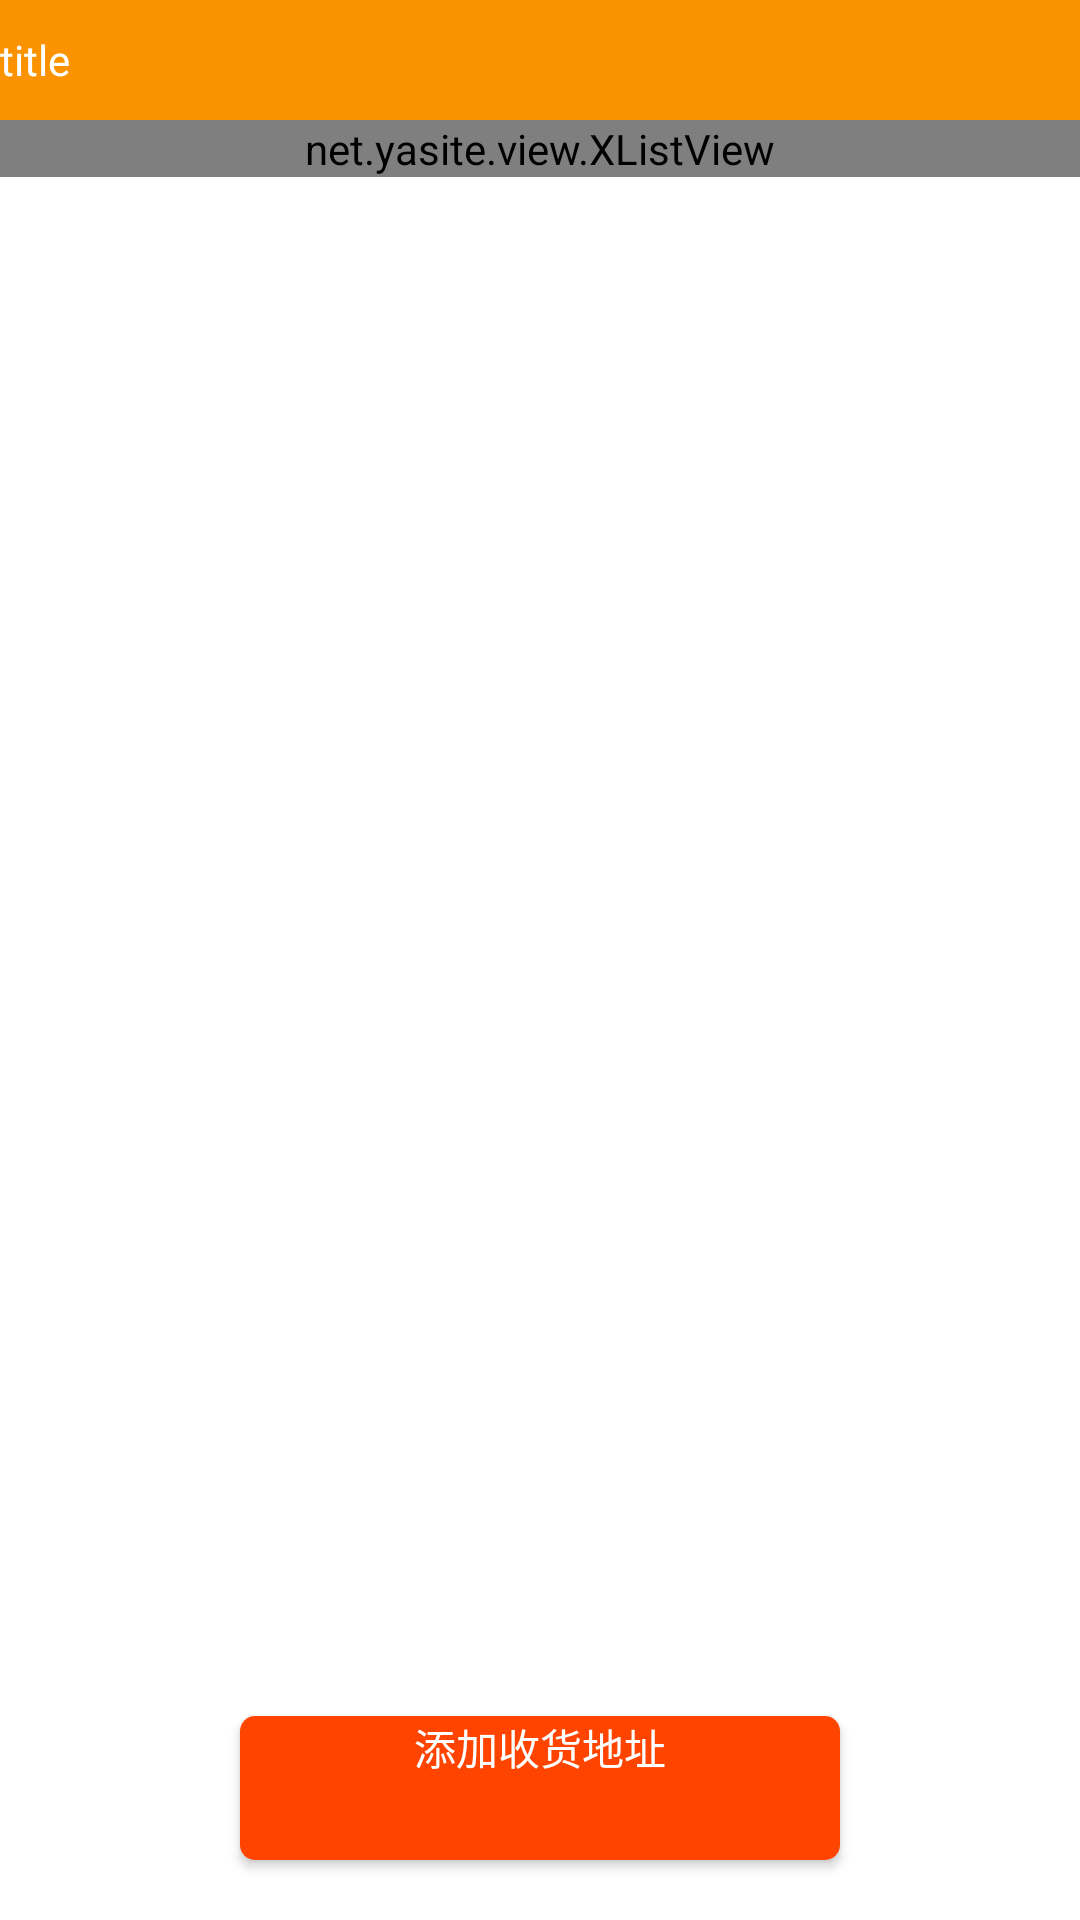

Layout XML and referenced resources for this Android screen:
<!-- AndroidManifest.xml: fallback theme Theme.MaterialComponents.DayNight.NoActionBar -->
<!-- res/layout/address_activity.xml -->
<?xml version="1.0" encoding="utf-8"?>

<RelativeLayout xmlns:android="http://schemas.android.com/apk/res/android"
    android:layout_width="match_parent"
    android:layout_height="match_parent" >

    <include layout="@layout/head" />

    <net.yasite.view.XListView
        android:id="@+id/list_view"
        android:layout_width="fill_parent"
        android:layout_height="wrap_content"
        android:layout_alignParentLeft="true"
        android:layout_below="@layout/head"
        android:layout_marginTop="40dp" >
    </net.yasite.view.XListView>

    <Button
        android:id="@+id/add_address"
        android:layout_width="200dp"
        android:layout_height="wrap_content"
        android:layout_centerHorizontal="true"
        android:layout_marginTop="20dp"
        android:layout_alignParentBottom="true"
        android:layout_marginBottom="20dp"
        android:background="@drawable/button_select"
        android:gravity="center_horizontal"
        android:text="添加收货地址"
        android:textColor="#ffffff" />

</RelativeLayout>
<!-- res/layout/head.xml (included above) -->
<?xml version="1.0" encoding="utf-8"?>

<LinearLayout xmlns:android="http://schemas.android.com/apk/res/android"
    android:layout_width="fill_parent"
    android:layout_height="wrap_content"
    android:orientation="horizontal" >
    
	<TextView 
	    android:id="@+id/title_all"
	    android:layout_width="match_parent"
	    android:layout_height="40dp"
	    android:text="title"
	    android:background="#FB9200"
	    android:textColor="#FFFFFF"
	    android:gravity="center_vertical"
	    />
</LinearLayout>
<!-- resources referenced by this layout -->
<resources>
  <!-- drawable button_select (drawable) -->
  <?xml version="1.0" encoding="utf-8"?>
  
  <selector xmlns:android="http://schemas.android.com/apk/res/android" >
      <item android:drawable="@drawable/log_shape_on" android:state_pressed="true"></item>
      <item android:drawable="@drawable/log_shape_nm" android:state_pressed="false"></item>
  </selector>
  <!-- drawable log_shape_on (drawable) -->
  <?xml version="1.0" encoding="UTF-8"?>
   
  <shape 
      xmlns:android="http://schemas.android.com/apk/res/android" 
      android:shape="rectangle"> 
       
      <solid android:color="#FF6347" /> 
       
       
      <corners android:radius="5dip" /> 
        
  </shape>
  <!-- drawable log_shape_nm (drawable) -->
  <?xml version="1.0" encoding="UTF-8"?>
   
  <shape 
      xmlns:android="http://schemas.android.com/apk/res/android" 
      android:shape="rectangle"> 
       
      <solid android:color="#FF4400" /> 
       
       
      <corners android:radius="5dip" /> 
        
  </shape>
</resources>
